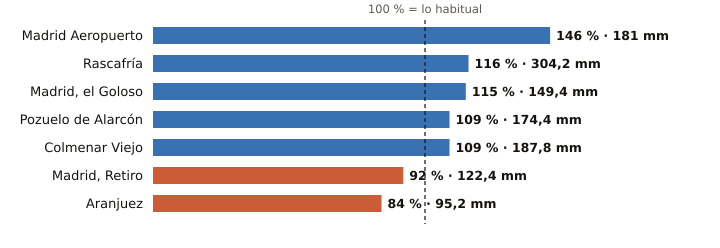

The table this chart was drawn from, first rows:
estacion, provincia, indicativo, mm_otono, referencia_mm, pct, periodo_referencia, hasta, hora
Madrid Aeropuerto, Madrid, 3129, 181.0, 123.6, 146, 1991-2020, 2026-11-25, 10
Rascafría, Madrid, 3104Y, 304.2, 263.3, 116, 2003-2025, 2026-11-25, 9
Madrid, el Goloso, Madrid, 3126Y, 149.4, 130.0, 115, 2004-2025, 2026-11-25, 10
Pozuelo de Alarcón, Madrid, 3194Y, 174.4, 159.8, 109, 2006-2025, 2026-11-25, 9
Colmenar Viejo, Madrid, 3191E, 187.8, 171.9, 109, 1991-2020, 2026-11-25, 12
Madrid, Retiro, Madrid, 3195, 122.4, 133.5, 92, 1991-2020, 2026-11-25, 12
Aranjuez, Madrid, 3100B, 95.2, 113.4, 84, 1997-2025, 2026-11-25, 12
